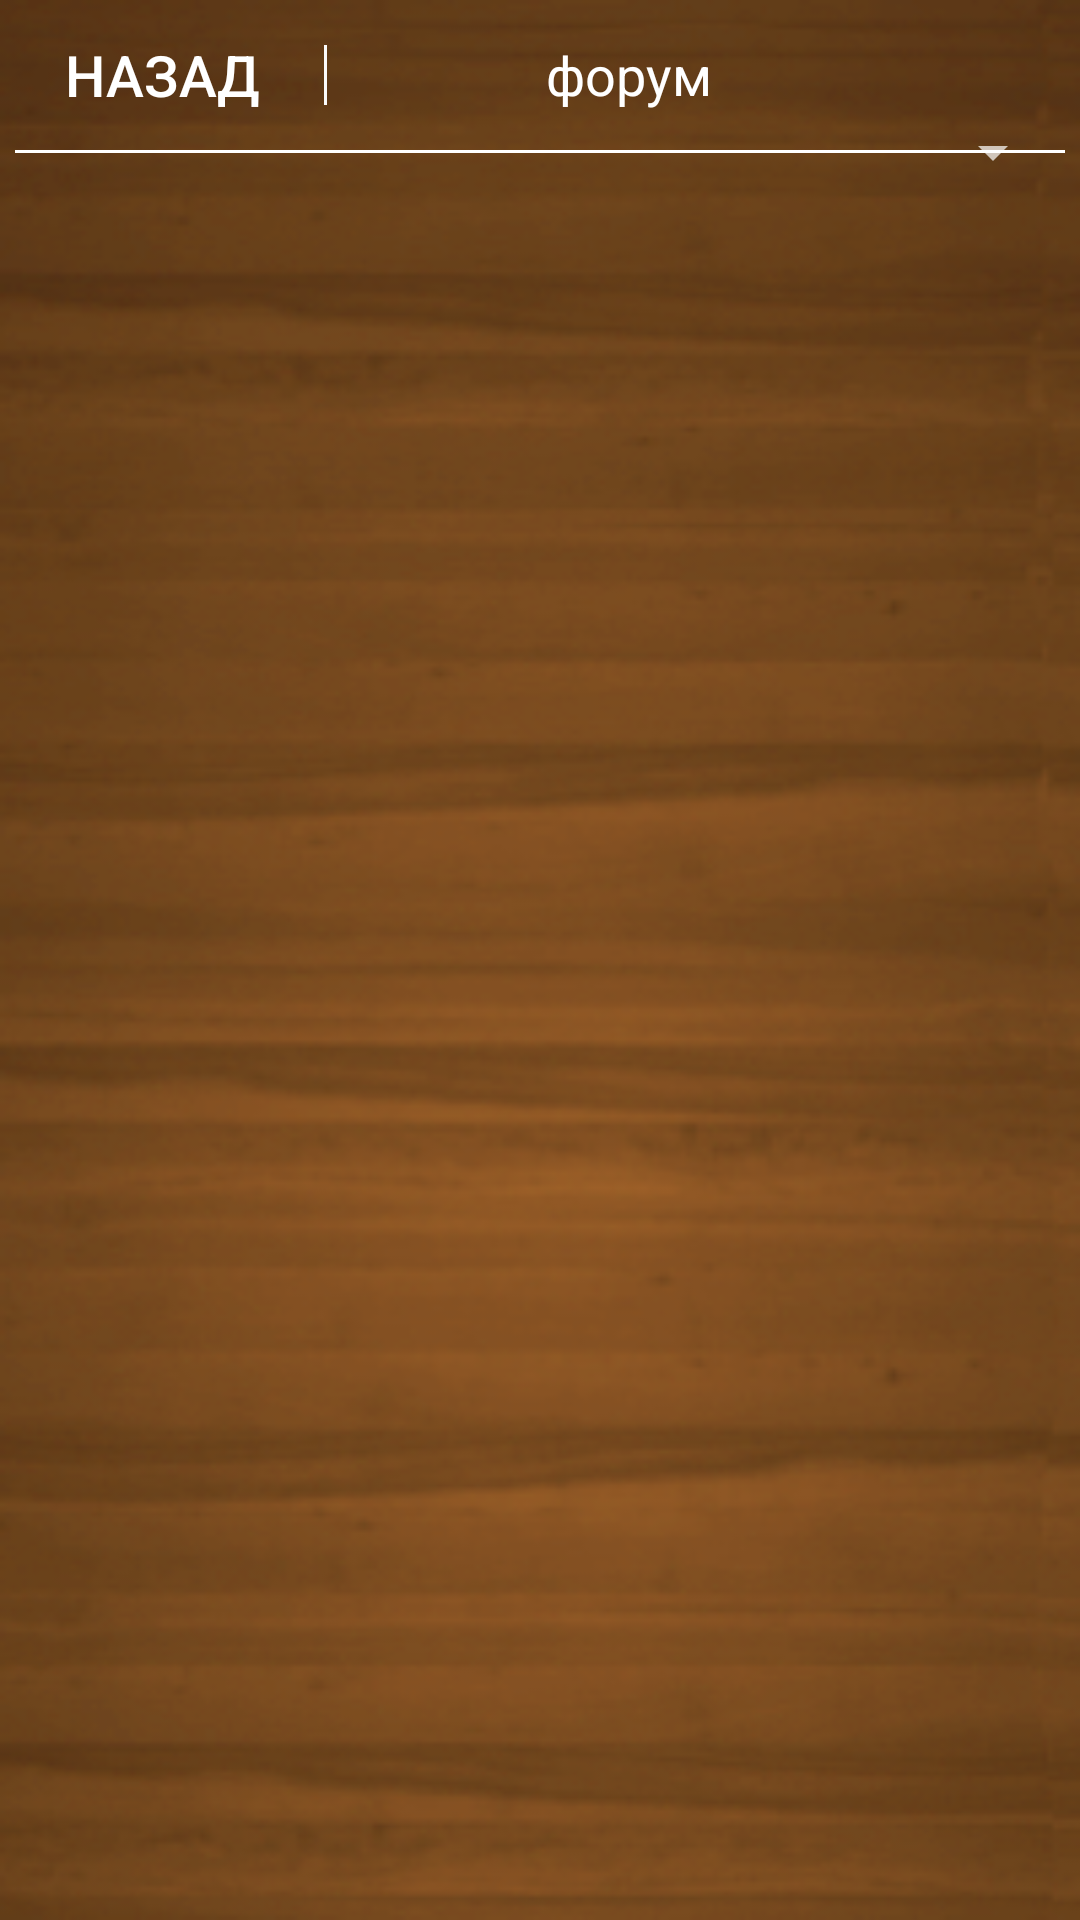

The Android layout XML behind this screen, and the referenced resources:
<!-- AndroidManifest.xml: application theme Theme.AiNpro.NoActionBar -->
<!-- res/layout/forum.xml -->
<FrameLayout xmlns:android="http://schemas.android.com/apk/res/android"

    xmlns:tools="http://schemas.android.com/tools"
    android:layout_width="match_parent"
    android:layout_height="match_parent"
    tools:context="com.example.modest.jurdeside.Map"
    android:orientation="vertical"
    android:background="@drawable/z_fon_12">


    <LinearLayout
        android:orientation="vertical"
        android:layout_width="match_parent"
        android:layout_height="match_parent">

        <LinearLayout
            android:orientation="vertical"
            android:layout_width="match_parent"
            android:layout_height="50dp"
            >

        </LinearLayout>

        <LinearLayout
            android:orientation="vertical"
            android:layout_width="match_parent"
            android:layout_height="match_parent"
            android:weightSum="1"
            >

            <LinearLayout
                android:orientation="vertical"
                android:layout_width="match_parent"
                android:layout_height="match_parent"
                android:weightSum="1"
                android:layout_weight="0.1">

                <LinearLayout
                    android:orientation="horizontal"
                    android:layout_width="match_parent"
                    android:layout_height="1dp"
                    android:weightSum="1"
                    >

                    <TextView
                        android:layout_width="match_parent"
                        android:layout_height="match_parent"
                        android:text="сортировка"
                        android:layout_weight="0.4"
                        android:gravity="center"
                        android:textSize="18dp"
                        android:textStyle="bold"
                        android:layout_marginBottom="7dp"
                        android:layout_marginTop="2dp" />

                    <Spinner
                        android:layout_width="match_parent"
                        android:layout_height="match_parent"
                        android:id="@+id/spinner_sort_forum"
                        android:layout_weight="0.6"
                        android:layout_marginRight="5dp" />
                </LinearLayout>

                <LinearLayout
                    android:orientation="vertical"
                    android:layout_width="match_parent"
                    android:layout_height="wrap_content"
                    android:background="#78000000"
                    android:layout_margin="2dp">

                    <ListView
                        android:layout_width="match_parent"
                        android:layout_height="wrap_content"
                        android:id="@+id/lv_forum" />

                </LinearLayout>

            </LinearLayout>

        </LinearLayout>

    </LinearLayout>

    <LinearLayout
        android:orientation="vertical"
        android:layout_width="match_parent"
        android:layout_height="53dp" >

        <LinearLayout
            android:orientation="horizontal"
            android:layout_width="match_parent"
            android:layout_height="50dp"
            android:weightSum="1"
            android:id="@+id/linearLayout4" >

            <LinearLayout
                android:orientation="horizontal"
                android:layout_width="match_parent"
                android:layout_height="match_parent"
                android:layout_weight="0.7"
                android:gravity="center" >

                <Button
                    android:layout_width="wrap_content"
                    android:layout_height="50dp"
                    android:text="назад"
                    android:id="@+id/but_cancel_forum"
                    android:textSize="19dp"
                    android:onClick="onClickForum"
                    android:background="#00ffffff" />
            </LinearLayout>

            <LinearLayout
                android:orientation="horizontal"
                android:layout_width="match_parent"
                android:layout_height="match_parent"
                android:layout_weight="0.3" >

                <LinearLayout
                    android:orientation="vertical"
                    android:layout_width="1dp"
                    android:layout_height="match_parent"
                    android:background="#fbfbfb"
                    android:layout_marginTop="15dp"
                    android:layout_marginBottom="15dp" />

                <TextView
                    android:layout_width="match_parent"
                    android:layout_height="match_parent"
                    android:layout_weight="0.2"
                    android:text="форум"
                    android:textSize="18dp"
                    android:gravity="center"
                    android:textColor="#ffffff" />

                <FrameLayout
                    android:layout_width="50dp"
                    android:layout_height="50dp"
                    android:layout_gravity="center_vertical|right" >

                    <ImageView
                        android:layout_width="35dp"
                        android:layout_height="35dp"
                        android:id="@+id/imageView7"
                        android:src="@drawable/xbut_menu_12"
                        android:layout_marginLeft="5dp"
                        android:layout_gravity="center_vertical" />

                    <ImageButton
                        android:layout_width="50dp"
                        android:layout_height="50dp"
                        android:id="@+id/but_menu_forum"
                        android:onClick="onClickForum"
                        android:background="#00ffffff"
                        android:layout_gravity="center" />
                </FrameLayout>

            </LinearLayout>
        </LinearLayout>

        <LinearLayout
            android:orientation="vertical"
            android:layout_width="match_parent"
            android:layout_height="1dp"
            android:background="#ffffff"
            android:layout_marginLeft="5dp"
            android:layout_marginRight="5dp"
            android:layout_marginBottom="1dp" />
    </LinearLayout>

    <LinearLayout
        android:orientation="vertical"
        android:layout_width="match_parent"
        android:layout_height="match_parent" >

        <LinearLayout
            android:orientation="horizontal"
            android:layout_width="match_parent"
            android:layout_height="55dp" />

        <FrameLayout
            android:layout_width="match_parent"
            android:layout_height="match_parent"
            android:id="@+id/forum_frameProg"
            android:clickable="true" >

            <ProgressBar
                android:layout_width="wrap_content"
                android:layout_height="wrap_content"
                android:id="@+id/forum_progressBar"
                android:layout_gravity="center"
                android:visibility="invisible"
                style="@style/Widget.AppCompat.ProgressBar" />
        </FrameLayout>
    </LinearLayout>

</FrameLayout>
<!-- resources referenced by this layout -->
<resources>
  <!-- drawable z_fon_12: png bitmap (drawable-xxhdpi, 80569 bytes) -->
  <style name="Theme.AiNpro.NoActionBar" parent="Theme.AppCompat.NoActionBar">
          <item name="android:windowBackground">@color/colorBackground</item>
      </style>
  <color name="colorBackground">#26190c</color>
</resources>
